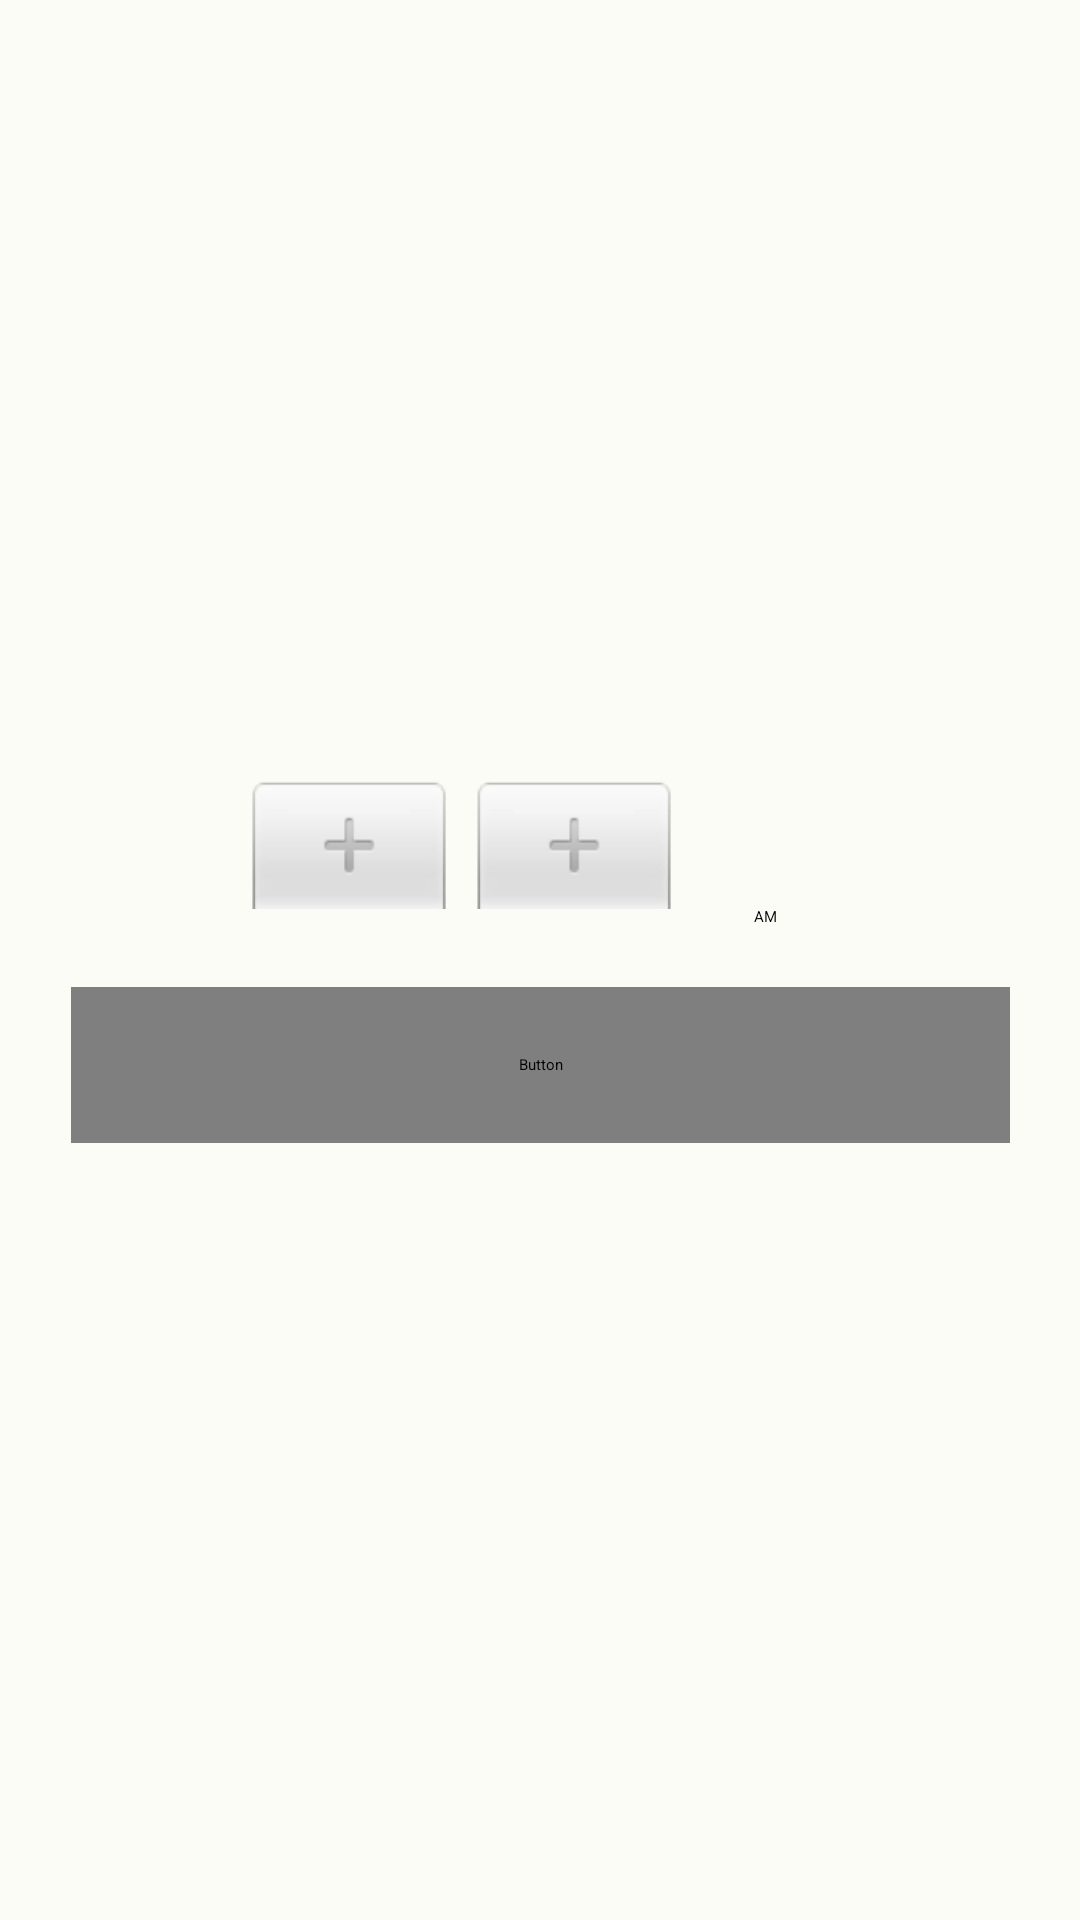

Write the Android layout XML for this screen, with the resource values it uses.
<!-- AndroidManifest.xml: application theme Theme.Platform -->
<!-- res/layout/activity_alarm_main.xml -->
<?xml version="1.0" encoding="utf-8"?>
<androidx.constraintlayout.widget.ConstraintLayout
    xmlns:android="http://schemas.android.com/apk/res/android"
    xmlns:app="http://schemas.android.com/apk/res-auto"
    xmlns:tools="http://schemas.android.com/tools"
    android:layout_width="match_parent"
    android:layout_height="match_parent"
    tools:context=".alarm_main"
    android:background="#FCFCF6">

    <TimePicker
        android:id="@+id/timePicker"
        android:layout_width="wrap_content"
        android:layout_height="wrap_content"
        app:layout_constraintLeft_toLeftOf="parent"
        app:layout_constraintRight_toRightOf="parent"
        app:layout_constraintTop_toTopOf="parent"
        app:layout_constraintBottom_toTopOf="@id/button"
        app:layout_constraintVertical_chainStyle="packed"
        android:timePickerMode="spinner"/>

    <Button
        android:id="@+id/button"
        style="@style/Text.dream1"
        android:layout_width="313dp"
        android:layout_height="52dp"
        android:layout_marginTop="20dp"
        android:background="@drawable/gradient"
        android:text="지정한 시간에 강좌 알림 발생시키기"
        app:layout_constraintBottom_toBottomOf="parent"
        app:layout_constraintLeft_toLeftOf="parent"
        app:layout_constraintRight_toRightOf="parent"
        app:layout_constraintTop_toBottomOf="@id/timePicker" />

</androidx.constraintlayout.widget.ConstraintLayout>
<!-- resources referenced by this layout -->
<resources>
  <!-- drawable gradient (drawable) -->
  <?xml version="1.0" encoding="utf-8"?>
  <shape xmlns:android="http://schemas.android.com/apk/res/android">
      <gradient
          android:angle="90"
          android:type="linear"
          android:startColor="#FFCF54"
          android:centerColor="#FFDC93"
          android:endColor="#FFE4B2"/>
      <corners
          android:radius="20dp"/>
  </shape>
  <style name="Text.dream1" parent="android:TextAppearance">
          <item name="android:textStyle">normal</item>
          <item name="android:textColor">@color/black</item>
          <item name="android:fontFamily">@font/dream1</item>
          <item name="android:includeFontPadding">false</item>
      </style>
  <!-- not gathered from this repository: default colours our renderer supplied (Android Studio template values) -->
  <color name="black">#FF000000</color>
</resources>
